Labelled photos from "bangkit-machine-learning", an image-classification folder in mybothy/bangkit-machine-learning. The possible labels are: french fries, omelette, steak.

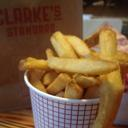
Label: french fries

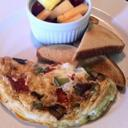
Label: omelette

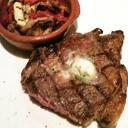
Label: steak

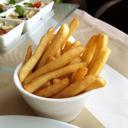
Label: french fries

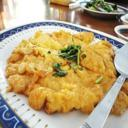
Label: omelette

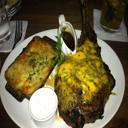
Label: steak
